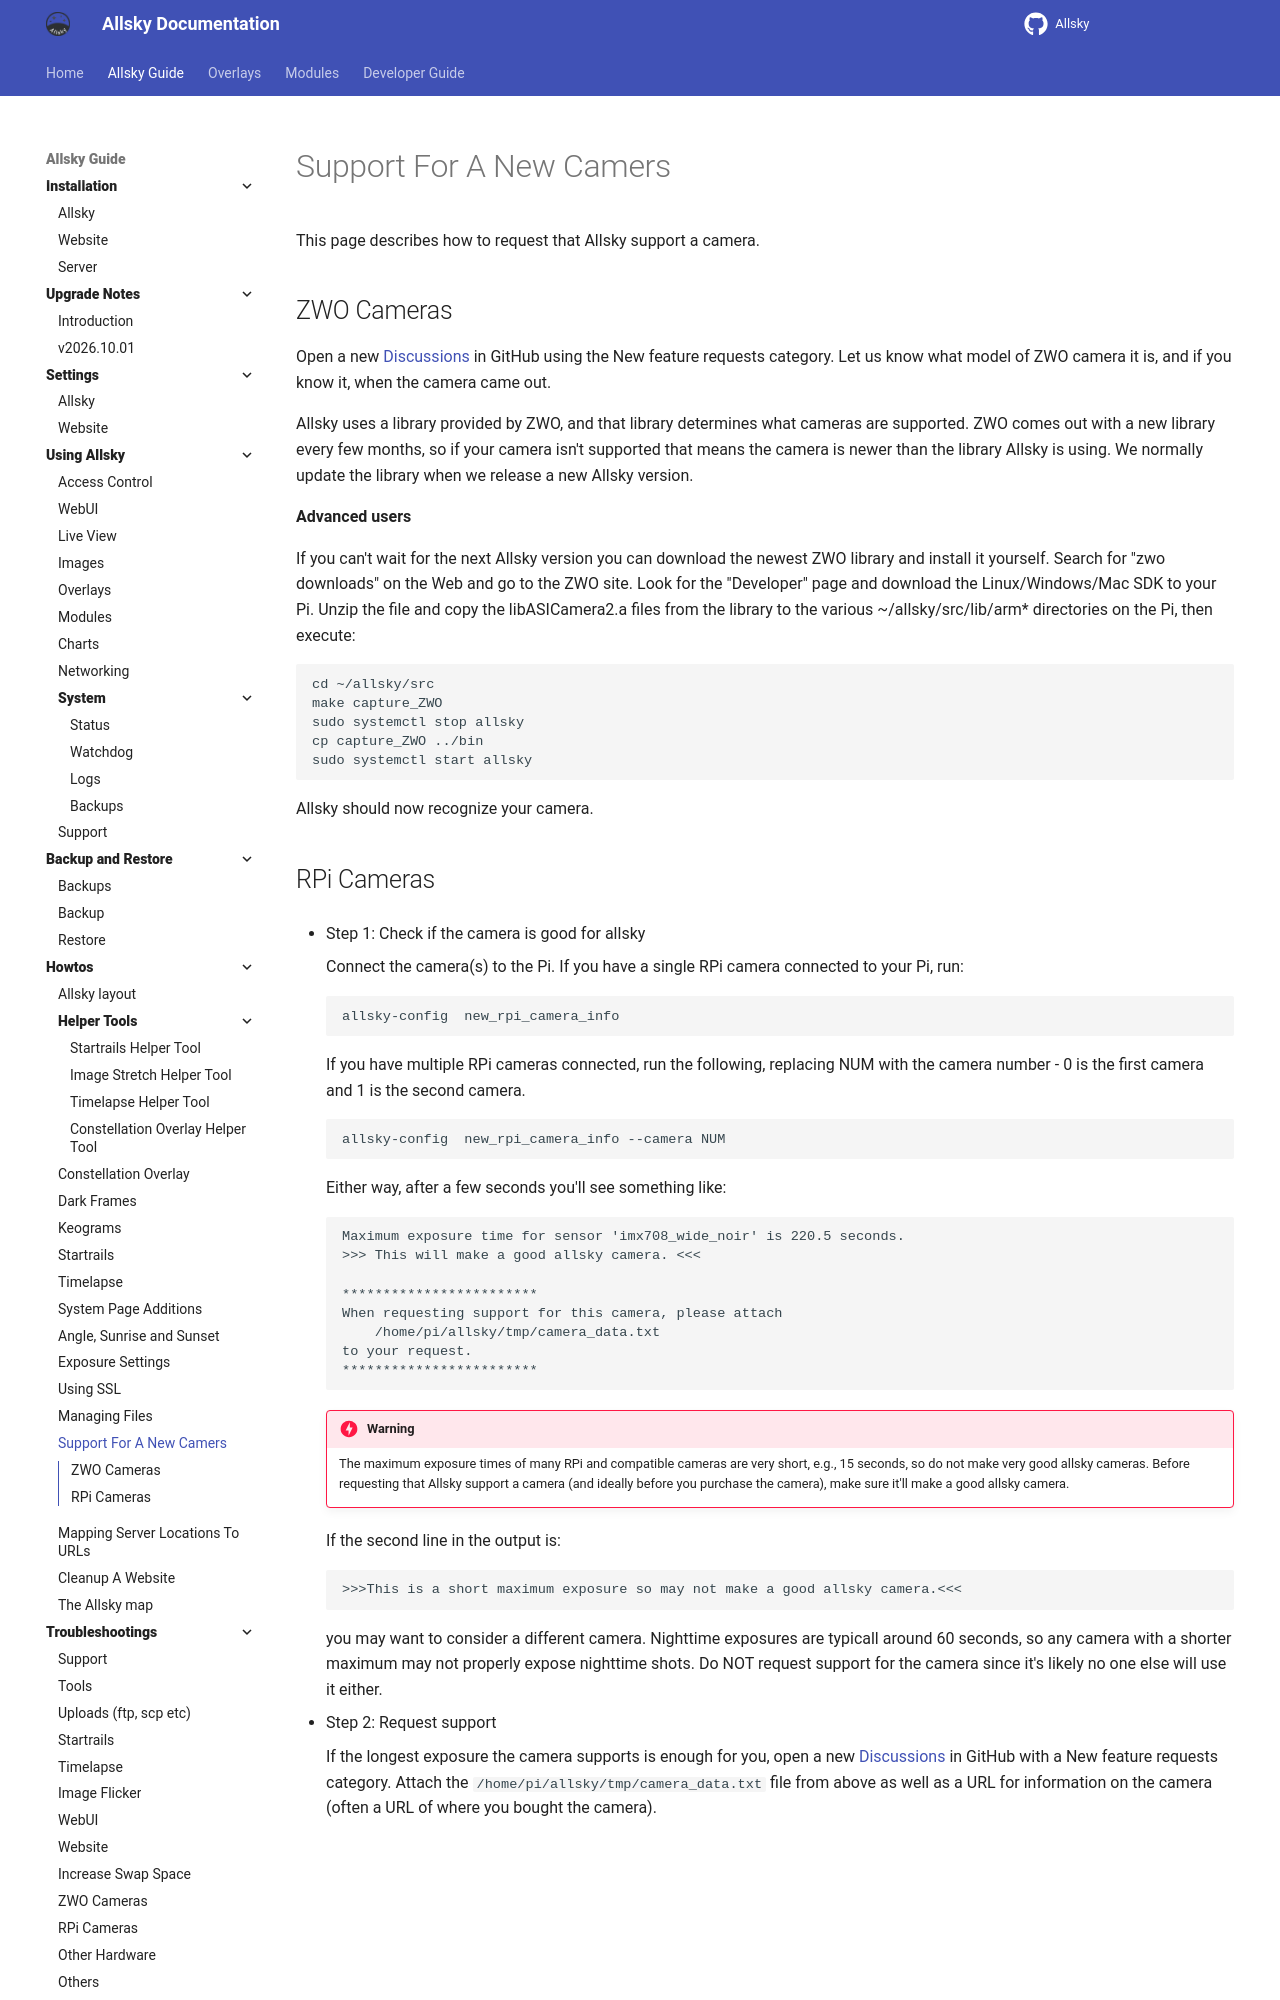

repository: AllskyTeam/allsky · page: allsky_guide/howtos/new_camera.html · generator: mkdocs

This page describes how to request that Allsky support a camera.

## ZWO Cameras { data-toc-label="ZWO Cameras" }

Open a new [Discussions](https://github.com/AllskyTeam/allsky-modules/discussions){ target="_blank" rel="noopener" .external } in GitHub using the New feature requests category. Let us know what model of ZWO camera it is, and if you know it, when the camera came out.

Allsky uses a library provided by ZWO, and that library determines what cameras are supported. ZWO comes out with a new library every few months, so if your camera isn't supported that means the camera is newer than the library Allsky is using. We normally update the library when we release a new Allsky version.

**Advanced users**

If you can't wait for the next Allsky version you can download the newest ZWO library and install it yourself. Search for "zwo downloads" on the Web and go to the ZWO site. Look for the "Developer" page and download the Linux/Windows/Mac SDK to your Pi. Unzip the file and copy the libASICamera2.a files from the library to the various ~/allsky/src/lib/arm* directories on the Pi, then execute:

```
cd ~/allsky/src
make capture_ZWO
sudo systemctl stop allsky
cp capture_ZWO ../bin
sudo systemctl start allsky
```

Allsky should now recognize your camera.
